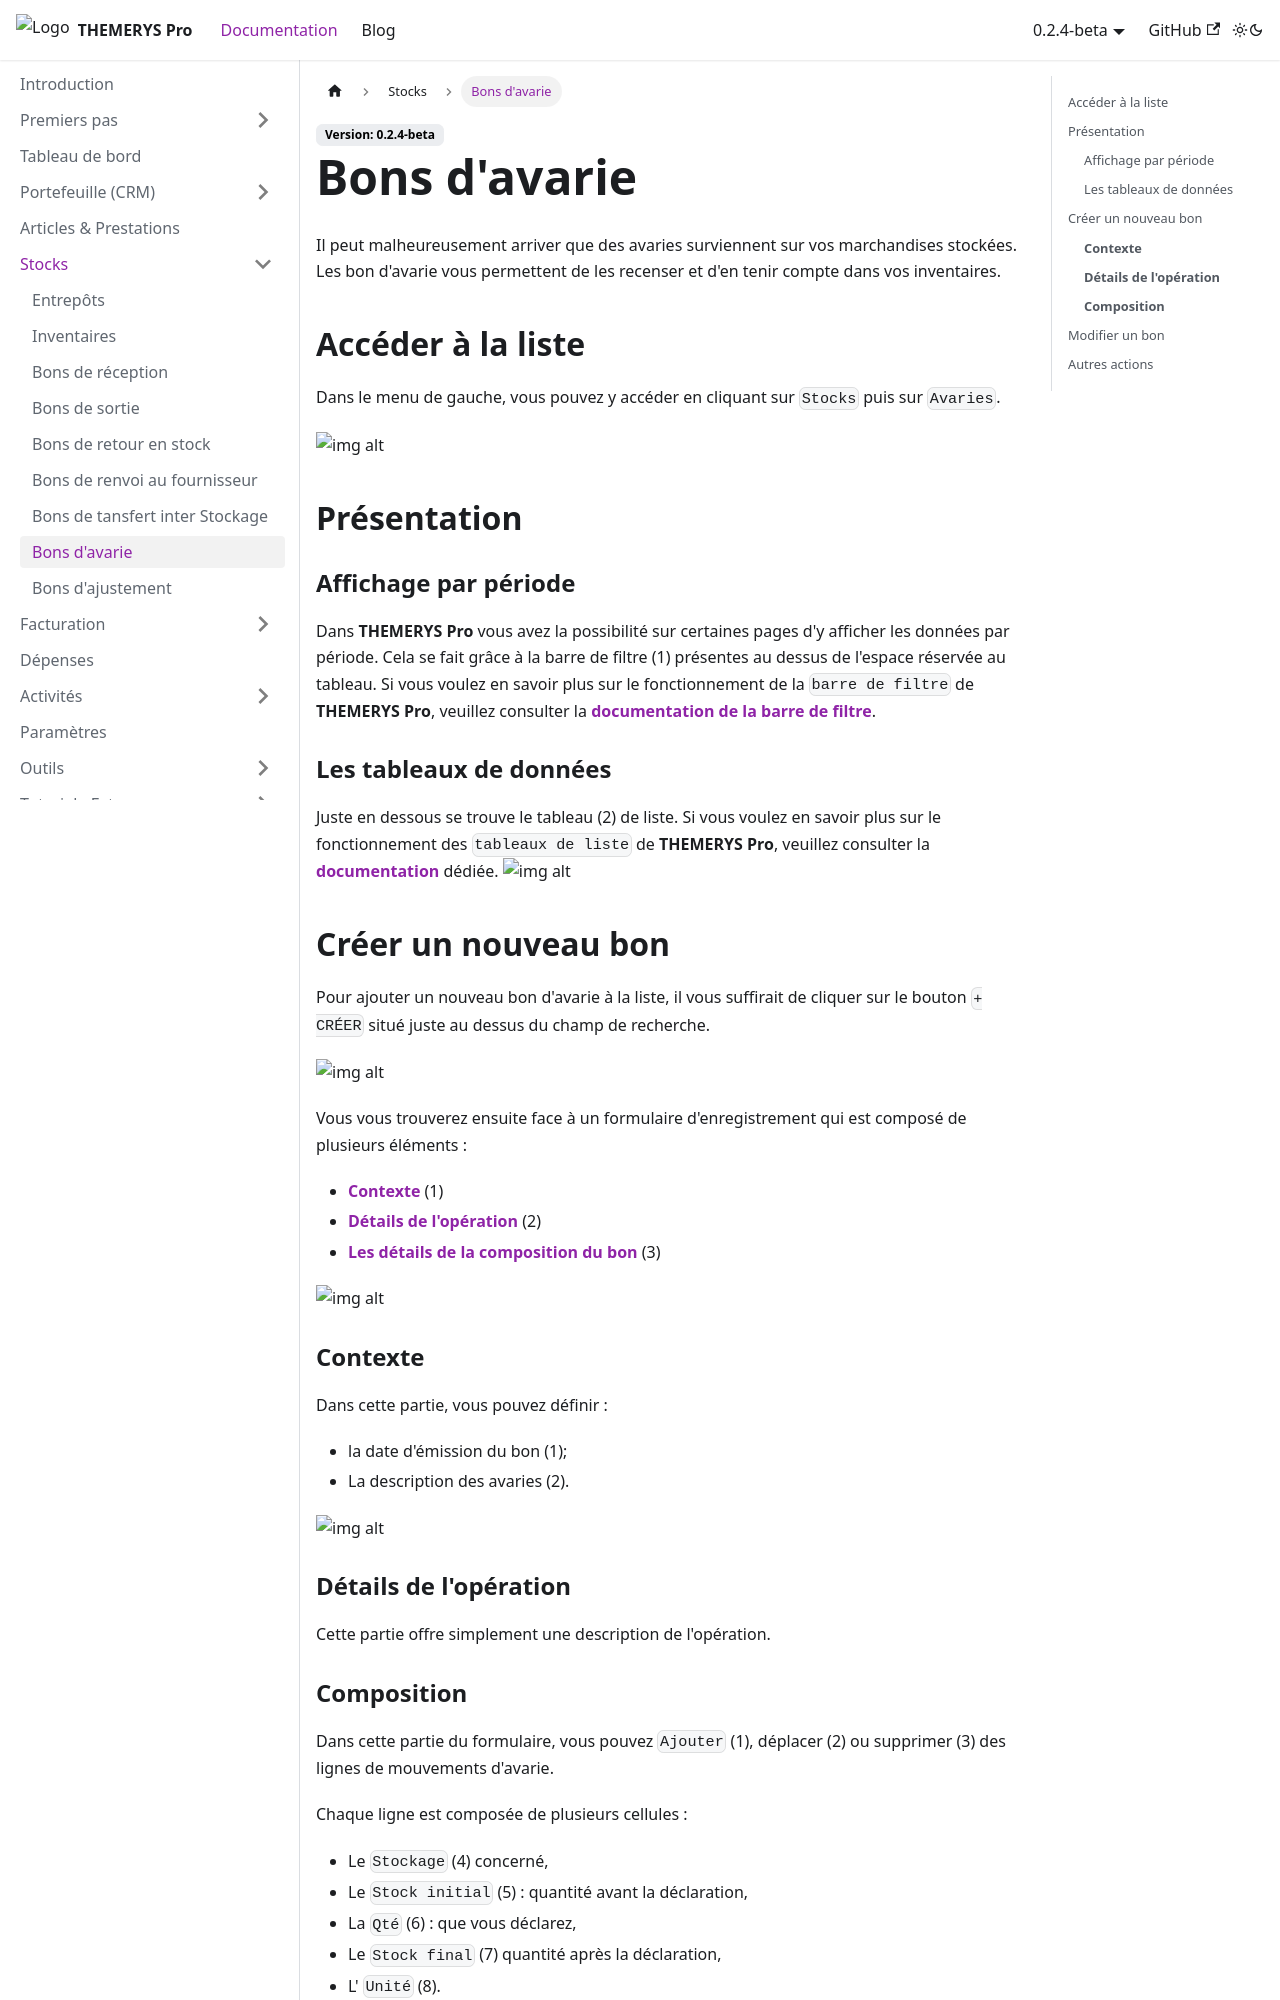

repository: M-tower/themerys-pro-doc · page: docs/stocks/bons-avarie.html · generator: docusaurus

---
sidebar_position: 8
---

# Bons d'avarie
Il peut malheureusement arriver que des avaries surviennent sur vos marchandises stockées.
Les bon d'avarie vous permettent de les recenser et d'en tenir compte dans vos inventaires.

## Accéder à la liste
Dans le menu de gauche, vous pouvez y accéder en cliquant sur `Stocks` puis sur `Avaries`.

![img alt](/img/bons-avarie-goto.png)

## Présentation
### Affichage par période
Dans **THEMERYS Pro** vous avez la possibilité sur certaines pages d'y afficher les données par période. Cela se fait grâce à la barre de filtre (1) 
présentes au dessus de l'espace réservée au tableau.
Si vous voulez en savoir plus sur le fonctionnement de la `barre de filtre` de **THEMERYS Pro**, veuillez consulter
la **[documentation de la barre de filtre](../outils/barre-de-filtre)**.

### Les tableaux de données
Juste en dessous se trouve le tableau (2) de liste.
Si vous voulez en savoir plus sur le fonctionnement des `tableaux de liste` de **THEMERYS Pro**, veuillez consulter
la **[documentation](../outils/tableaux)** dédiée.
![img alt](/img/bons-avarie-structure.png)

## Créer un nouveau bon
Pour ajouter un nouveau bon d'avarie à la liste, il vous suffirait de cliquer sur le bouton `+ CRÉER` situé juste au dessus du champ de recherche.

![img alt](/img/bons-reception-creation.png)

Vous vous trouverez ensuite face à un formulaire d'enregistrement qui est composé de plusieurs éléments :
- **[Contexte](#contexte)** (1)
- **[Détails de l'opération](#détails-de-lopération)** (2)
- **[Les détails de la composition du bon](#composition)** (3)

![img alt](/img/bons-avarie-creation-form.png)

### **Contexte**
Dans cette partie, vous pouvez définir :
- la date d'émission du bon (1);
- La description des avaries (2).

![img alt](/img/bons-avarie-creation-form-source.png)

### **Détails de l'opération**
Cette partie offre simplement une description de l'opération.
